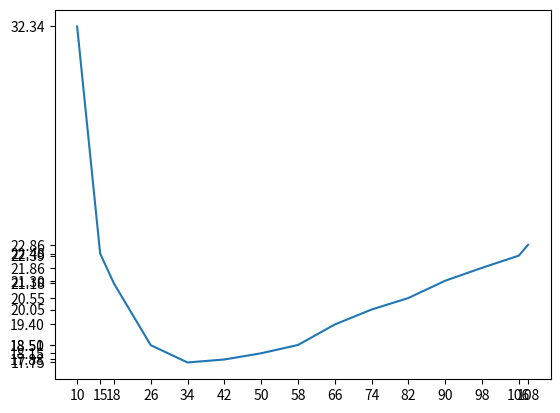

Reproduce this figure in Python.
import numpy as np
import pandas as pd
import matplotlib.pyplot as plt

x=[22.63,22.58,22.46,22.40,21.96,21.84,21.78,21.63,21.66,21.75,21.89,22.26,22.31,22.65,22.81]


y=[32.34,22.48,21.18,18.50,17.75,17.88,18.15,18.51,19.40,20.05,20.55,21.30,21.86,22.39,22.86]


z=[67.90,67.96,67.94,68.77,68.50,68.67]



asc=[67.80,67.85,67.90,68.21,68.29,68.38]




print(np.std(asc))
print(np.std(asc)/30)


data = {
    'h(cm)': [10, 15, 18, 26, 34, 42, 50, 58, 66, 74, 82, 90, 98, 106, 108],
    'Δ h(cm)': [0.01] * 15,
    '10T(s)': [32.34, 22.48, 21.18, 18.50, 17.75, 17.88, 18.15, 18.51, 19.40, 20.05, 20.55, 21.30, 21.86, 22.39, 22.86],
    'T(s)': [3.234, 2.248, 2.118, 1.85, 1.775, 1.788, 1.815, 1.851, 1.940, 2.005, 2.055, 2.130, 2.186, 2.239, 2.286],
    'Δ 10T(s)': [0.01] * 15,
    '10T’(s)': [22.63, 22.58, 22.46, 22.40, 21.96, 21.84, 21.78, 21.63, 21.66, 21.75, 21.89, 22.26, 22.31, 22.65, 22.81],
    'T’(s)': [2.263, 2.258, 2.246, 2.24, 2.196, 2.184, 2.178, 2.163, 2.166, 2.175, 2.189, 2.226, 2.231, 2.265, 2.281],
    'Δ10T’(s)': [0.01] * 15
}

df=pd.DataFrame(data)
plt.plot(df['h(cm)'],df['10T(s)'])
plt.xticks(df['h(cm)'])
plt.yticks(df['10T(s)'])
plt.show()
print(df)
